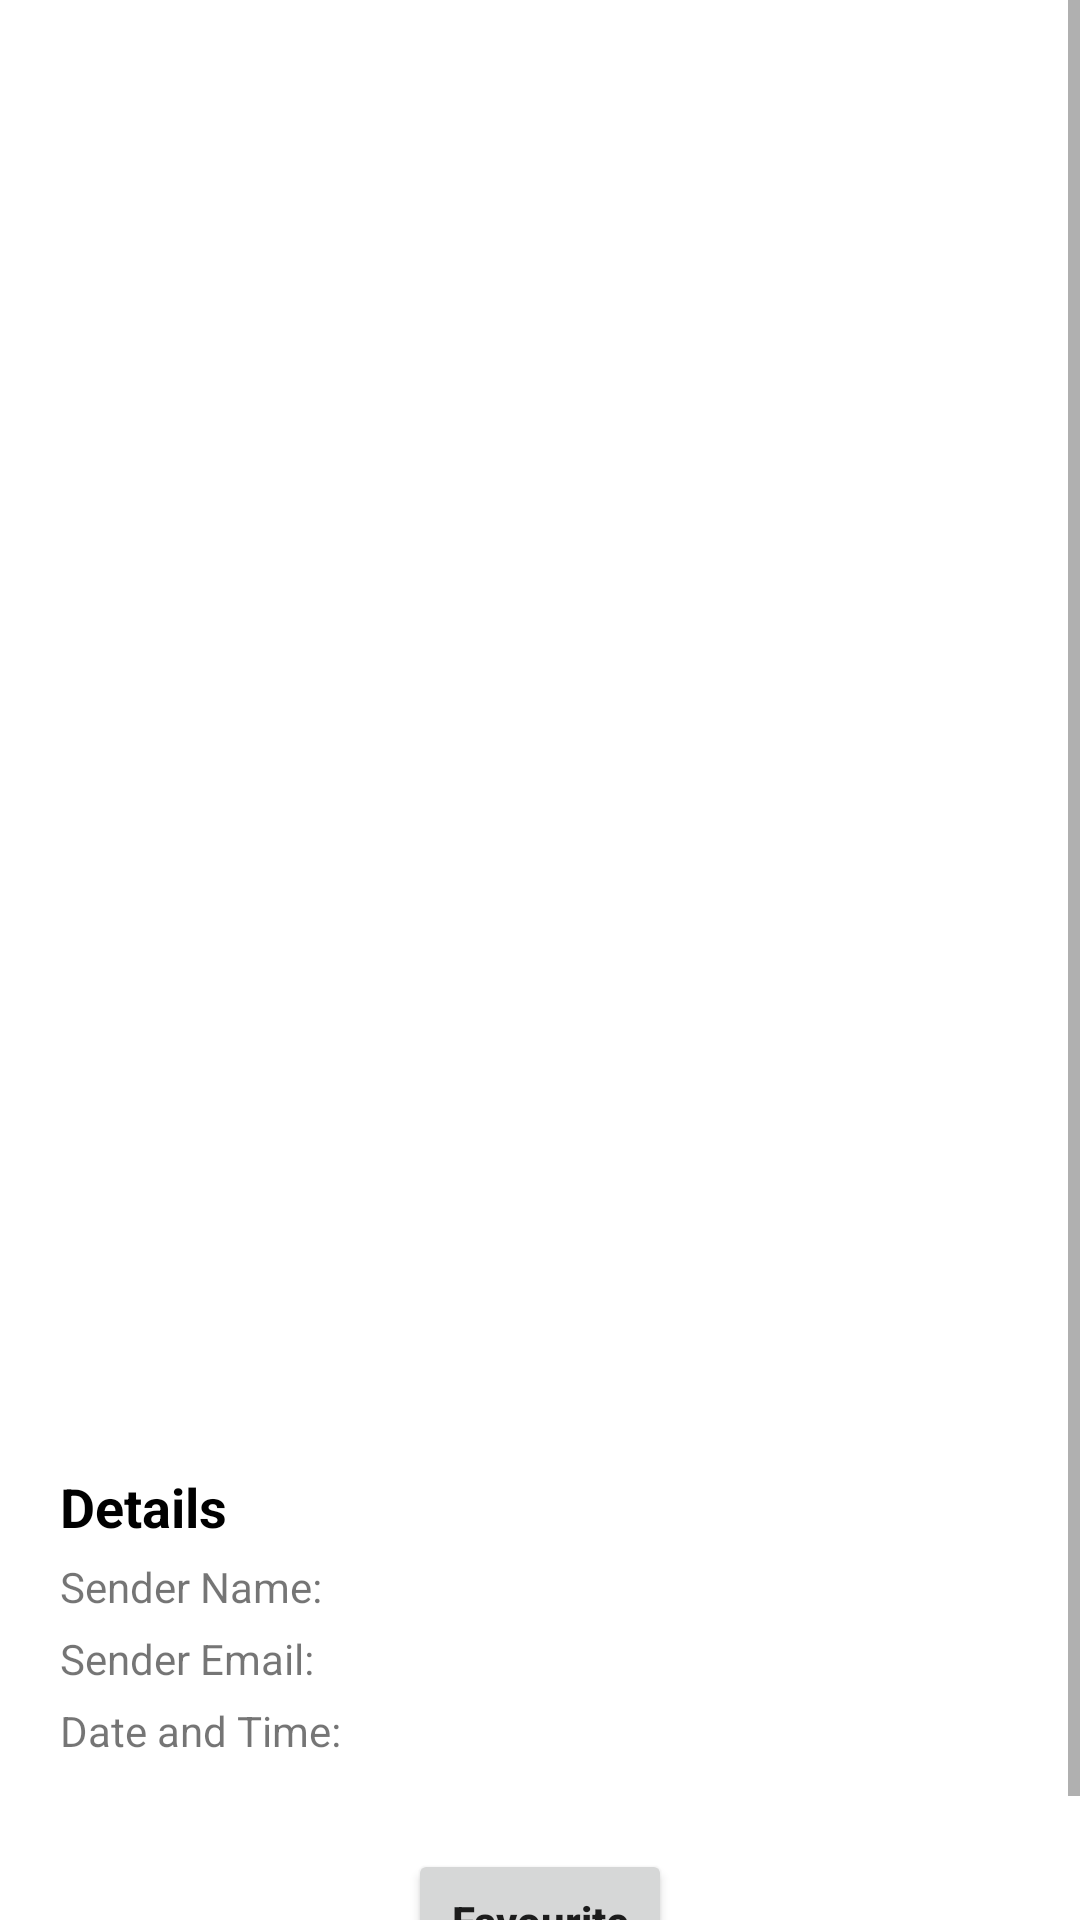

Produce the Android XML layout that renders to this screen, including the resource entries it uses.
<!-- AndroidManifest.xml: application theme Theme.PostalMailReceiver -->
<!-- res/layout/activity_mail_detail.xml -->
<?xml version="1.0" encoding="utf-8"?>
<ScrollView xmlns:android="http://schemas.android.com/apk/res/android"
    xmlns:tools="http://schemas.android.com/tools"
    android:layout_width="match_parent"
    android:layout_height="match_parent"
    tools:context=".Activity.MailDetailActivity">

    <LinearLayout
        android:layout_width="match_parent"
        android:layout_height="wrap_content"
        android:orientation="vertical">

        <LinearLayout
            android:layout_width="match_parent"
            android:layout_height="wrap_content"
            android:background="@color/brown"
            android:padding="10dp">

            <ImageButton
                android:id="@+id/ibBack"
                android:layout_width="30dp"
                android:layout_height="30dp"
                android:background="@drawable/ic_back_button"
                android:backgroundTint="@color/white"
                android:contentDescription="@string/back_button" />

            <TextView
                android:layout_width="match_parent"
                android:layout_height="wrap_content"
                android:layout_gravity="center"
                android:gravity="center"
                android:text="@string/mail_detail"
                android:textColor="@color/white"
                android:textSize="20sp"
                android:textStyle="bold" />
        </LinearLayout>

        <LinearLayout
            android:layout_width="match_parent"
            android:layout_height="wrap_content"
            android:layout_margin="20dp"
            android:orientation="vertical">

            <ImageView
                android:id="@+id/ivItemImage"
                android:layout_width="match_parent"
                android:layout_height="400dp"
                android:contentDescription="@string/image_of_mail" />

            <TextView
                android:layout_width="match_parent"
                android:layout_height="wrap_content"
                android:layout_marginTop="20dp"
                android:text="@string/details"
                android:textColor="@color/black"
                android:textSize="18sp"
                android:textStyle="bold" />

            <LinearLayout
                android:layout_width="match_parent"
                android:layout_height="wrap_content"
                android:layout_marginTop="5dp">

                <TextView
                    android:layout_width="wrap_content"
                    android:layout_height="wrap_content"
                    android:text="@string/sender_name" />

                <TextView
                    android:id="@+id/tvSenderName"
                    android:layout_width="wrap_content"
                    android:layout_height="wrap_content"
                    android:layout_marginStart="10dp" />
            </LinearLayout>

            <LinearLayout
                android:layout_width="match_parent"
                android:layout_height="wrap_content"
                android:layout_marginTop="5dp">

                <TextView
                    android:layout_width="wrap_content"
                    android:layout_height="wrap_content"
                    android:text="@string/sender_email" />

                <TextView
                    android:id="@+id/tvSenderEmail"
                    android:layout_width="wrap_content"
                    android:layout_height="wrap_content"
                    android:layout_marginStart="10dp" />
            </LinearLayout>

            <LinearLayout
                android:layout_width="match_parent"
                android:layout_height="wrap_content"
                android:layout_marginTop="5dp">

                <TextView
                    android:layout_width="wrap_content"
                    android:layout_height="wrap_content"
                    android:text="@string/date_and_time" />

                <TextView
                    android:id="@+id/tvDateTime"
                    android:layout_width="wrap_content"
                    android:layout_height="wrap_content"
                    android:layout_marginStart="10dp" />
            </LinearLayout>

            <Button
                android:id="@+id/btnFavUnfav"
                android:layout_width="wrap_content"
                android:layout_height="wrap_content"
                android:layout_gravity="center"
                android:layout_marginTop="30dp"
                android:text="@string/favourite"
                android:textAllCaps="false"
                android:textStyle="bold" />
        </LinearLayout>

    </LinearLayout>

</ScrollView>
<!-- resources referenced by this layout -->
<resources>
  <color name="black">#FF000000</color>
  <color name="white">#FFFFFFFF</color>
  <string name="back_button">Back Button</string>
  <string name="date_and_time">Date and Time:</string>
  <string name="details">Details</string>
  <string name="favourite">Favourite</string>
  <string name="image_of_mail">Image of Mail</string>
  <string name="mail_detail">Mail Detail</string>
  <string name="sender_email">Sender Email:</string>
  <string name="sender_name">Sender Name:</string>
  <style name="Theme.PostalMailReceiver" parent="Theme.MaterialComponents.DayNight.DarkActionBar">
          
          <item name="colorPrimary">@color/purple_500</item>
          <item name="colorPrimaryVariant">@color/purple_700</item>
          <item name="colorOnPrimary">@color/white</item>
          
          <item name="colorSecondary">@color/teal_200</item>
          <item name="colorSecondaryVariant">@color/teal_700</item>
          <item name="colorOnSecondary">@color/black</item>
          
          <item name="android:statusBarColor">?attr/colorPrimaryVariant</item>
          
      </style>
  <color name="purple_500">#FF6200EE</color>
  <color name="purple_700">#FF3700B3</color>
  <color name="teal_200">#FF03DAC5</color>
  <color name="teal_700">#FF018786</color>
</resources>
